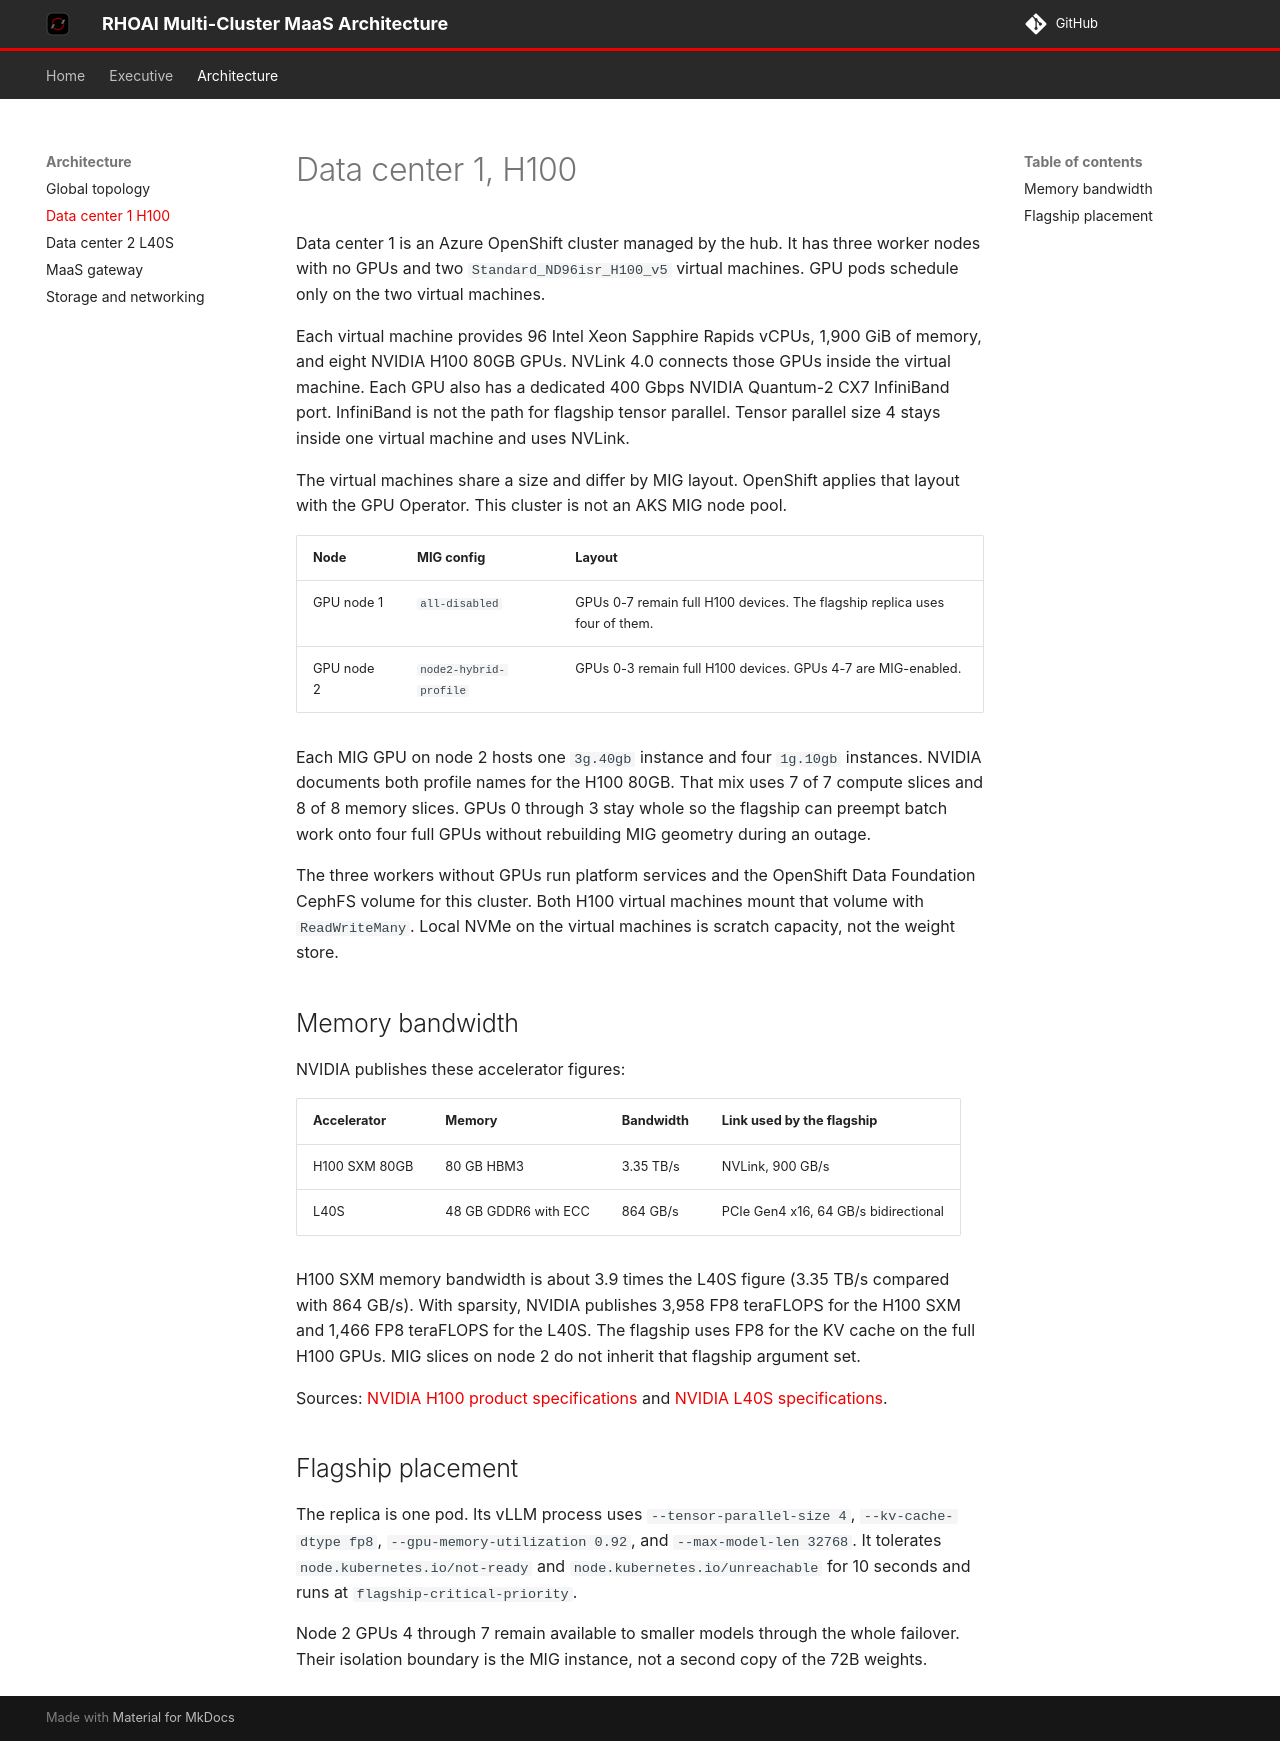

repository: chrismulderza/rhoai-multihub-architecture · page: architecture/datacenter-1-h100/index.html · generator: mkdocs

# Data center 1, H100

Data center 1 is an Azure OpenShift cluster managed by the hub. It has three worker nodes with no GPUs and two `Standard_ND96isr_H100_v5` virtual machines. GPU pods schedule only on the two virtual machines.

Each virtual machine provides 96 Intel Xeon Sapphire Rapids vCPUs, 1,900 GiB of memory, and eight NVIDIA H100 80GB GPUs. NVLink 4.0 connects those GPUs inside the virtual machine. Each GPU also has a dedicated 400 Gbps NVIDIA Quantum-2 CX7 InfiniBand port. InfiniBand is not the path for flagship tensor parallel. Tensor parallel size 4 stays inside one virtual machine and uses NVLink.

The virtual machines share a size and differ by MIG layout. OpenShift applies that layout with the GPU Operator. This cluster is not an AKS MIG node pool.

| Node       | MIG config             | Layout                                                                     |
| ---------- | ---------------------- | -------------------------------------------------------------------------- |
| GPU node 1 | `all-disabled`         | GPUs 0-7 remain full H100 devices. The flagship replica uses four of them. |
| GPU node 2 | `node2-hybrid-profile` | GPUs 0-3 remain full H100 devices. GPUs 4-7 are MIG-enabled.               |

Each MIG GPU on node 2 hosts one `3g.40gb` instance and four `1g.10gb` instances. NVIDIA documents both profile names for the H100 80GB. That mix uses 7 of 7 compute slices and 8 of 8 memory slices. GPUs 0 through 3 stay whole so the flagship can preempt batch work onto four full GPUs without rebuilding MIG geometry during an outage.

The three workers without GPUs run platform services and the OpenShift Data Foundation CephFS volume for this cluster. Both H100 virtual machines mount that volume with `ReadWriteMany`. Local NVMe on the virtual machines is scratch capacity, not the weight store.

## Memory bandwidth

NVIDIA publishes these accelerator figures:

| Accelerator   | Memory               | Bandwidth | Link used by the flagship            |
| ------------- | -------------------- | --------- | ------------------------------------ |
| H100 SXM 80GB | 80 GB HBM3           | 3.35 TB/s | NVLink, 900 GB/s                     |
| L40S          | 48 GB GDDR6 with ECC | 864 GB/s  | PCIe Gen4 x16, 64 GB/s bidirectional |

H100 SXM memory bandwidth is about 3.9 times the L40S figure (3.35 TB/s compared with 864 GB/s). With sparsity, NVIDIA publishes 3,958 FP8 teraFLOPS for the H100 SXM and 1,466 FP8 teraFLOPS for the L40S. The flagship uses FP8 for the KV cache on the full H100 GPUs. MIG slices on node 2 do not inherit that flagship argument set.

Sources: [NVIDIA H100 product specifications](https://www.nvidia.com/en-us/data-center/h100/) and [NVIDIA L40S specifications](https://www.nvidia.com/en-us/data-center/l40s/).

## Flagship placement

The replica is one pod. Its vLLM process uses `--tensor-parallel-size 4`, `--kv-cache-dtype fp8`, `--gpu-memory-utilization 0.92`, and `--max-model-len 32768`. It tolerates `node.kubernetes.io/not-ready` and `node.kubernetes.io/unreachable` for 10 seconds and runs at `flagship-critical-priority`.

Node 2 GPUs 4 through 7 remain available to smaller models through the whole failover. Their isolation boundary is the MIG instance, not a second copy of the 72B weights.
